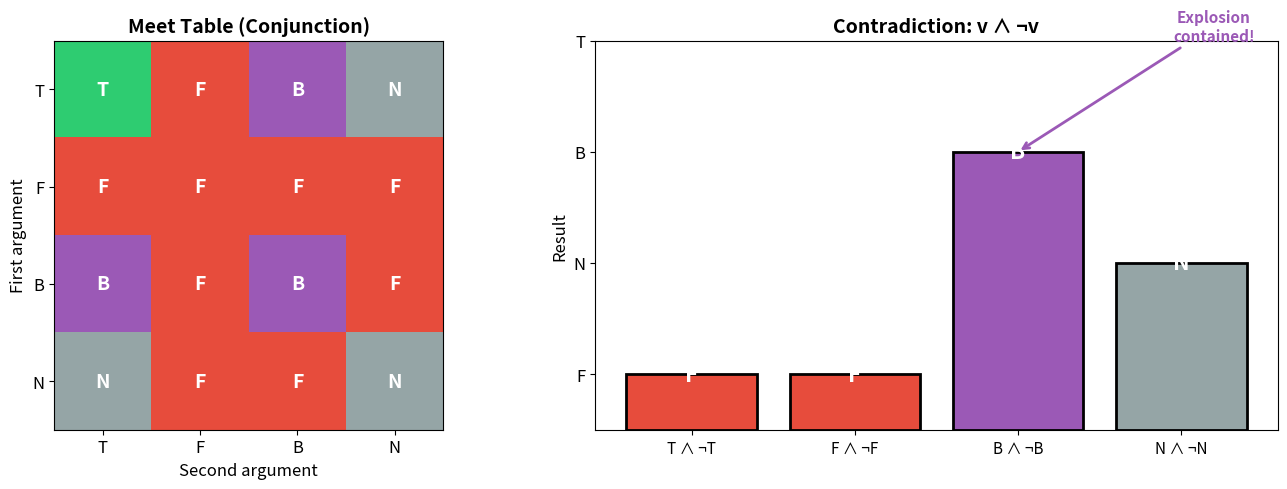
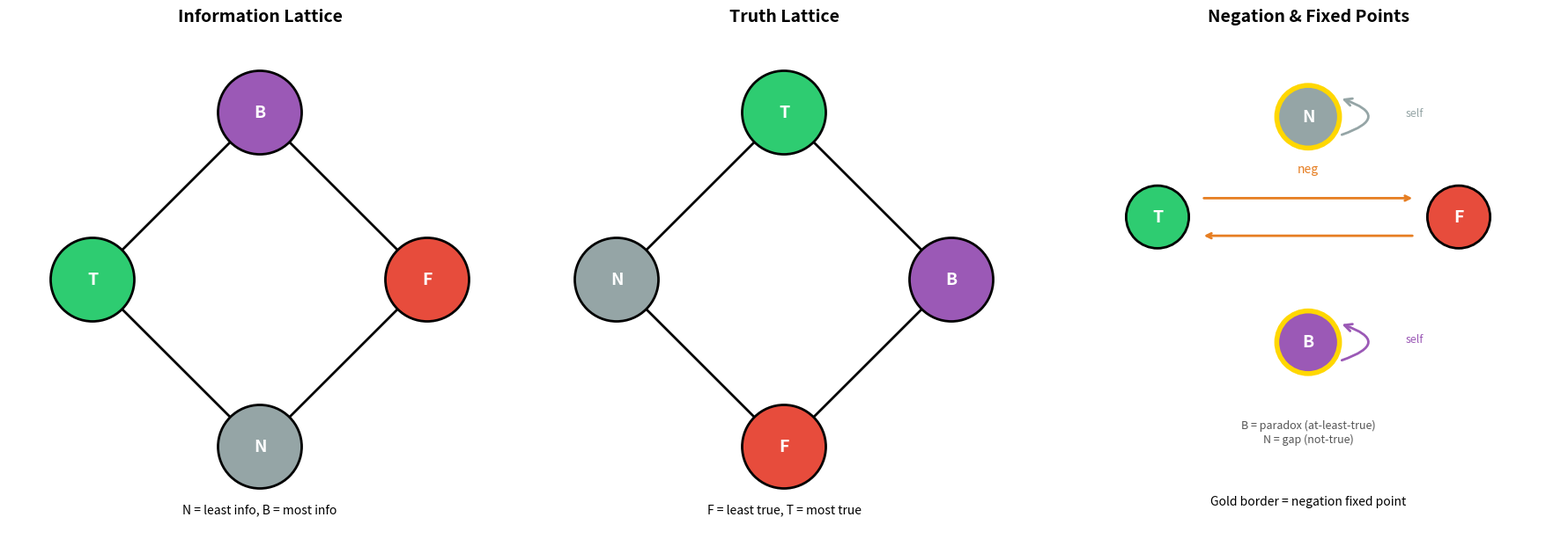

Here is the Python script that generated these plots, in order:
"""
Dialectical Algebra: Numerical Demonstrations
=============================================
Demonstrates the key results of the dialectical algebra framework:
1. Fixed-point classification of paradoxical sentences
2. Self-soundness verification
3. Spectrum partition
4. Inconsistency bounds
5. Paradox propagation
"""

from enum import Enum
from typing import List, Tuple, Dict, Callable, Optional


class DVal(Enum):
    """Four-valued truth: True, False, Both, Neither."""
    T = "t"
    F = "f"
    B = "b"
    N = "n"


def neg(v: DVal) -> DVal:
    """Negation involution: swaps T↔F, fixes B and N."""
    return {DVal.T: DVal.F, DVal.F: DVal.T, DVal.B: DVal.B, DVal.N: DVal.N}[v]


def is_true(v: DVal) -> bool:
    """At-least-true: T or B."""
    return v in (DVal.T, DVal.B)


def is_false(v: DVal) -> bool:
    """At-least-false: F or B."""
    return v in (DVal.F, DVal.B)


def meet(a: DVal, b: DVal) -> DVal:
    """Truth-ordering meet (conjunction)."""
    table = {
        (DVal.T, DVal.T): DVal.T, (DVal.T, DVal.F): DVal.F,
        (DVal.T, DVal.B): DVal.B, (DVal.T, DVal.N): DVal.N,
        (DVal.F, DVal.T): DVal.F, (DVal.F, DVal.F): DVal.F,
        (DVal.F, DVal.B): DVal.F, (DVal.F, DVal.N): DVal.F,
        (DVal.B, DVal.T): DVal.B, (DVal.B, DVal.F): DVal.F,
        (DVal.B, DVal.B): DVal.B, (DVal.B, DVal.N): DVal.F,
        (DVal.N, DVal.T): DVal.N, (DVal.N, DVal.F): DVal.F,
        (DVal.N, DVal.B): DVal.F, (DVal.N, DVal.N): DVal.N,
    }
    return table[(a, b)]


def join(a: DVal, b: DVal) -> DVal:
    """Truth-ordering join (disjunction)."""
    table = {
        (DVal.T, DVal.T): DVal.T, (DVal.T, DVal.F): DVal.T,
        (DVal.T, DVal.B): DVal.T, (DVal.T, DVal.N): DVal.T,
        (DVal.F, DVal.T): DVal.T, (DVal.F, DVal.F): DVal.F,
        (DVal.F, DVal.B): DVal.B, (DVal.F, DVal.N): DVal.N,
        (DVal.B, DVal.T): DVal.T, (DVal.B, DVal.F): DVal.B,
        (DVal.B, DVal.B): DVal.B, (DVal.B, DVal.N): DVal.T,
        (DVal.N, DVal.T): DVal.T, (DVal.N, DVal.F): DVal.N,
        (DVal.N, DVal.B): DVal.T, (DVal.N, DVal.N): DVal.N,
    }
    return table[(a, b)]


# ============================================================
# Demo 1: Fixed-Point Classification
# ============================================================
print("=" * 60)
print("DEMO 1: Fixed-Point Classification")
print("=" * 60)
print("\nChecking which DVal values are negation fixed points:")
for v in DVal:
    fixed = (v == neg(v))
    true_val = is_true(v)
    print(f"  {v.name}: neg({v.name}) = {neg(v).name}, "
          f"fixed_point = {fixed}, at_least_true = {true_val}")

print("\nResult: B and N are the only fixed points.")
print("B is the UNIQUE at-least-true fixed point (Theorem 3.2).")

# ============================================================
# Demo 2: Three-vs-Four Gap
# ============================================================
print("\n" + "=" * 60)
print("DEMO 2: Three-vs-Four Gap")
print("=" * 60)

three_vals = ["T", "F", "I"]
three_neg = {"T": "F", "F": "T", "I": "I"}
three_true = {"T": True, "F": False, "I": False}

print("\nThree-valued logic (Strong Kleene):")
for v in three_vals:
    fixed = (v == three_neg[v])
    print(f"  {v}: neg({v}) = {three_neg[v]}, "
          f"fixed = {fixed}, true = {three_true[v]}")

print("\nNo three-valued fixed point is at-least-true!")
print("Four values are NECESSARY for paradox-as-theorem.")

# ============================================================
# Demo 3: Self-Soundness
# ============================================================
print("\n" + "=" * 60)
print("DEMO 3: Self-Soundness Demonstration")
print("=" * 60)

# Minimal dialectical algebra on 4 sentences
vals = {0: DVal.T, 1: DVal.F, 2: DVal.B, 3: DVal.N}
names = {0: "Truth", 1: "Falsity", 2: "Liar", 3: "Gap"}

print("\nMinimal Dialectical Algebra:")
for i, v in vals.items():
    print(f"  s{i} ({names[i]}): val = {v.name}, "
          f"at_least_true = {is_true(v)}")

# Check soundness with Liar provable
provable = {0, 2}  # Truth and Liar
print(f"\nProvable set: {{{', '.join(names[i] for i in provable)}}}")
sound = all(is_true(vals[s]) for s in provable)
print(f"Sound? {sound}")
print("  Truth: at_least_true = True ✓")
print("  Liar:  at_least_true = True ✓ (because B is at-least-true!)")

# Add negation of Liar too
provable2 = {0, 2}
print(f"\nIncluding both Liar AND ¬Liar:")
print(f"  val(Liar) = B → at_least_true = True ✓")
print(f"  val(¬Liar) = neg(B) = B → at_least_true = True ✓")
print("Self-soundness achieved! (Impossible in classical logic)")

# ============================================================
# Demo 4: Explosion Containment
# ============================================================
print("\n" + "=" * 60)
print("DEMO 4: Explosion Containment")
print("=" * 60)

print("\nClassical logic: P ∧ ¬P → Q for ANY Q (explosion)")
print("Dialectical logic:")
for v in DVal:
    contradiction = meet(v, neg(v))
    print(f"  {v.name} ∧ ¬{v.name} = meet({v.name}, {neg(v).name}) = "
          f"{contradiction.name}")

print("\nKey: B ∧ ¬B = B, not T. Contradiction stays contained!")

# ============================================================
# Demo 5: Spectrum Partition
# ============================================================
print("\n" + "=" * 60)
print("DEMO 5: Spectrum Partition")
print("=" * 60)

n = 10
import random
random.seed(42)
assignment = [random.choice(list(DVal)) for _ in range(n)]

counts = {v: sum(1 for x in assignment if x == v) for v in DVal}
print(f"\nRandom dialectical algebra on {n} sentences:")
print(f"  Assignment: {[v.name for v in assignment]}")
print(f"  Counts: T={counts[DVal.T]}, F={counts[DVal.F]}, "
      f"B={counts[DVal.B]}, N={counts[DVal.N]}")
print(f"  Sum = {sum(counts.values())} = {n} ✓")

# ============================================================
# Demo 6: Inconsistency Bound
# ============================================================
print("\n" + "=" * 60)
print("DEMO 6: Inconsistency Bound")
print("=" * 60)

for n in range(4, 11):
    for num_b in range(n + 1):
        # Try to build a non-trivial algebra with num_b paradoxes
        if num_b <= n - 2:  # Room for at least one T and one F
            has_t = True
            has_f = True
            bound_ok = num_b <= n - 2
            if has_t and has_f:
                print(f"  n={n}: inconsistency_degree={num_b} ≤ {n-2} = n-2 ✓"
                      f" (non-trivial)")
                break

# ============================================================
# Demo 7: Paradox Propagation
# ============================================================
print("\n" + "=" * 60)
print("DEMO 7: Paradox Propagation")
print("=" * 60)

print("\nStarting with seed value B:")
seed = DVal.B
print(f"  neg(B) = {neg(seed).name}")
print(f"  meet(B, B) = {meet(seed, seed).name}")
print(f"  join(B, B) = {join(seed, seed).name}")
print(f"  neg(meet(B, B)) = {neg(meet(seed, seed)).name}")
print(f"  join(neg(B), neg(B)) = {join(neg(seed), neg(seed)).name}")
print("All operations on B produce B — paradox is perfectly self-contained!")

# ============================================================
# Demo 8: De Morgan Laws Verification
# ============================================================
print("\n" + "=" * 60)
print("DEMO 8: De Morgan Laws")
print("=" * 60)

violations = 0
for a in DVal:
    for b in DVal:
        dm1 = neg(meet(a, b)) == join(neg(a), neg(b))
        dm2 = neg(join(a, b)) == meet(neg(a), neg(b))
        if not dm1 or not dm2:
            violations += 1
            print(f"  VIOLATION: {a.name}, {b.name}")

print(f"\nDe Morgan law violations: {violations}")
print("De Morgan laws hold universally in DVal ✓")

print("\n" + "=" * 60)
print("ALL DEMOS COMPLETE")
print("=" * 60)


"""
Visualization: Explosion Containment
=====================================
Heatmap showing meet(v, neg(v)) for all truth values,
demonstrating that explosion is contained in dialectical logic.
"""

import matplotlib.pyplot as plt
import numpy as np


def main():
    vals = ['T', 'F', 'B', 'N']
    neg_map = {'T': 'F', 'F': 'T', 'B': 'B', 'N': 'N'}

    meet_table = {
        ('T', 'T'): 'T', ('T', 'F'): 'F', ('T', 'B'): 'B', ('T', 'N'): 'N',
        ('F', 'T'): 'F', ('F', 'F'): 'F', ('F', 'B'): 'F', ('F', 'N'): 'F',
        ('B', 'T'): 'B', ('B', 'F'): 'F', ('B', 'B'): 'B', ('B', 'N'): 'F',
        ('N', 'T'): 'N', ('N', 'F'): 'F', ('N', 'B'): 'F', ('N', 'N'): 'N',
    }

    val_to_num = {'T': 3, 'F': 0, 'B': 2, 'N': 1}
    val_colors = {0: '#e74c3c', 1: '#95a5a6', 2: '#9b59b6', 3: '#2ecc71'}

    fig, axes = plt.subplots(1, 2, figsize=(14, 5))

    # Panel 1: Full meet table
    ax = axes[0]
    ax.set_title("Meet Table (Conjunction)", fontsize=14, fontweight='bold')

    data = np.zeros((4, 4))
    for i, a in enumerate(vals):
        for j, b in enumerate(vals):
            result = meet_table[(a, b)]
            data[i, j] = val_to_num[result]

    colors = ['#e74c3c', '#95a5a6', '#9b59b6', '#2ecc71']
    from matplotlib.colors import ListedColormap
    cmap = ListedColormap(colors)

    ax.imshow(data, cmap=cmap, vmin=0, vmax=3)
    ax.set_xticks(range(4))
    ax.set_yticks(range(4))
    ax.set_xticklabels(vals, fontsize=12)
    ax.set_yticklabels(vals, fontsize=12)
    ax.set_xlabel("Second argument", fontsize=12)
    ax.set_ylabel("First argument", fontsize=12)

    for i, a in enumerate(vals):
        for j, b in enumerate(vals):
            result = meet_table[(a, b)]
            ax.text(j, i, result, ha='center', va='center',
                    fontsize=14, fontweight='bold', color='white')

    # Panel 2: Contradiction values v ∧ ¬v
    ax = axes[1]
    ax.set_title("Contradiction: v ∧ ¬v", fontsize=14, fontweight='bold')

    contradiction_results = []
    bar_colors = []
    for v in vals:
        result = meet_table[(v, neg_map[v])]
        contradiction_results.append(result)
        bar_colors.append(val_colors[val_to_num[result]])

    bars = ax.bar(range(4), [val_to_num[r] + 0.5 for r in contradiction_results],
                  color=bar_colors, edgecolor='black', linewidth=2)

    ax.set_xticks(range(4))
    ax.set_xticklabels([f"{v} ∧ ¬{v}" for v in vals], fontsize=11)
    ax.set_yticks([0.5, 1.5, 2.5, 3.5])
    ax.set_yticklabels(['F', 'N', 'B', 'T'], fontsize=12)
    ax.set_ylabel("Result", fontsize=12)

    for i, (v, result) in enumerate(zip(vals, contradiction_results)):
        ax.text(i, val_to_num[result] + 0.5, result,
                ha='center', va='center',
                fontsize=16, fontweight='bold', color='white')

    # Highlight that B ∧ ¬B = B (not T!)
    ax.annotate('Explosion\ncontained!',
                xy=(2, 2.5), xytext=(3.2, 3.5),
                fontsize=11, fontweight='bold', color='#9b59b6',
                arrowprops=dict(arrowstyle='->', color='#9b59b6', lw=2),
                ha='center')

    plt.tight_layout()
    plt.savefig('explosion_containment.png', dpi=150, bbox_inches='tight')
    plt.close()
    print("Saved explosion_containment.png")


if __name__ == "__main__":
    main()


"""
Visualization: The Four-Valued Truth Lattice
=============================================
Shows the information and truth orderings on DVal,
the negation involution, and the paradox fixed points.
"""

import matplotlib.pyplot as plt
import matplotlib.patches as mpatches
import numpy as np


def draw_truth_lattice():
    fig, axes = plt.subplots(1, 3, figsize=(18, 6))

    # --- Panel 1: Information Lattice ---
    ax = axes[0]
    ax.set_title("Information Lattice", fontsize=14, fontweight='bold')
    ax.set_xlim(-1.5, 1.5)
    ax.set_ylim(-0.5, 2.5)
    ax.set_aspect('equal')
    ax.axis('off')

    # Positions: N bottom, T and F middle, B top
    pos = {'N': (0, 0), 'T': (-1, 1), 'F': (1, 1), 'B': (0, 2)}
    colors = {'T': '#2ecc71', 'F': '#e74c3c', 'B': '#9b59b6', 'N': '#95a5a6'}

    # Draw edges (Hasse diagram)
    edges = [('N', 'T'), ('N', 'F'), ('T', 'B'), ('F', 'B')]
    for a, b in edges:
        ax.plot([pos[a][0], pos[b][0]], [pos[a][1], pos[b][1]],
                'k-', linewidth=2, zorder=1)

    # Draw nodes
    for name, (x, y) in pos.items():
        circle = plt.Circle((x, y), 0.25, color=colors[name],
                           ec='black', linewidth=2, zorder=2)
        ax.add_patch(circle)
        ax.text(x, y, name, ha='center', va='center',
                fontsize=14, fontweight='bold', color='white', zorder=3)

    ax.text(0, -0.4, "N = least info, B = most info",
            ha='center', fontsize=10, style='italic')

    # --- Panel 2: Truth Lattice ---
    ax = axes[1]
    ax.set_title("Truth Lattice", fontsize=14, fontweight='bold')
    ax.set_xlim(-1.5, 1.5)
    ax.set_ylim(-0.5, 2.5)
    ax.set_aspect('equal')
    ax.axis('off')

    # Positions: F bottom, N and B middle, T top
    pos2 = {'F': (0, 0), 'N': (-1, 1), 'B': (1, 1), 'T': (0, 2)}

    edges2 = [('F', 'N'), ('F', 'B'), ('N', 'T'), ('B', 'T')]
    for a, b in edges2:
        ax.plot([pos2[a][0], pos2[b][0]], [pos2[a][1], pos2[b][1]],
                'k-', linewidth=2, zorder=1)

    for name, (x, y) in pos2.items():
        circle = plt.Circle((x, y), 0.25, color=colors[name],
                           ec='black', linewidth=2, zorder=2)
        ax.add_patch(circle)
        ax.text(x, y, name, ha='center', va='center',
                fontsize=14, fontweight='bold', color='white', zorder=3)

    ax.text(0, -0.4, "F = least true, T = most true",
            ha='center', fontsize=10, style='italic')

    # --- Panel 3: Negation and Fixed Points ---
    ax = axes[2]
    ax.set_title("Negation & Fixed Points", fontsize=14, fontweight='bold')
    ax.set_xlim(-2, 2)
    ax.set_ylim(-0.5, 3.5)
    ax.set_aspect('equal')
    ax.axis('off')

    # Layout: T and F on left/right, B and N stacked in center
    npos = {'T': (-1.2, 2), 'F': (1.2, 2), 'B': (0, 1), 'N': (0, 2.8)}

    # Negation arrows
    # T ↔ F
    ax.annotate('', xy=(0.85, 2.15), xytext=(-0.85, 2.15),
                arrowprops=dict(arrowstyle='->', color='#e67e22', lw=2))
    ax.annotate('', xy=(-0.85, 1.85), xytext=(0.85, 1.85),
                arrowprops=dict(arrowstyle='->', color='#e67e22', lw=2))
    ax.text(0, 2.35, 'neg', ha='center', fontsize=10, color='#e67e22')

    # B → B (self-loop)
    loop = mpatches.FancyArrowPatch((0.25, 0.85), (0.25, 1.15),
                                     connectionstyle="arc3,rad=1.5",
                                     arrowstyle='->', color='#9b59b6',
                                     linewidth=2, mutation_scale=15)
    ax.add_patch(loop)
    ax.text(0.85, 1, 'self', ha='center', fontsize=9, color='#9b59b6')

    # N → N (self-loop)
    loop2 = mpatches.FancyArrowPatch((0.25, 2.65), (0.25, 2.95),
                                      connectionstyle="arc3,rad=1.5",
                                      arrowstyle='->', color='#95a5a6',
                                      linewidth=2, mutation_scale=15)
    ax.add_patch(loop2)
    ax.text(0.85, 2.8, 'self', ha='center', fontsize=9, color='#95a5a6')

    for name, (x, y) in npos.items():
        is_fixed = name in ('B', 'N')
        lw = 4 if is_fixed else 2
        circle = plt.Circle((x, y), 0.25, color=colors[name],
                           ec='gold' if is_fixed else 'black',
                           linewidth=lw, zorder=2)
        ax.add_patch(circle)
        ax.text(x, y, name, ha='center', va='center',
                fontsize=14, fontweight='bold', color='white', zorder=3)

    ax.text(0, -0.3, "Gold border = negation fixed point",
            ha='center', fontsize=10, style='italic')
    ax.text(0, 0.2, "B = paradox (at-least-true)\nN = gap (not-true)",
            ha='center', fontsize=9, color='#555')

    plt.tight_layout()
    plt.savefig('truth_lattice.png', dpi=150, bbox_inches='tight')
    plt.close()
    print("Saved truth_lattice.png")


if __name__ == "__main__":
    draw_truth_lattice()
